Photos from the image-classification dataset "diseases" in the GitHub repository RobertMercieca/Dissertation. Its 9 classes are: apple apple scab, apple cedar apple rust, apple healthy, grape black rot, grape esca black measles, grape healthy, potato early blight, potato late blight, potato healthy.

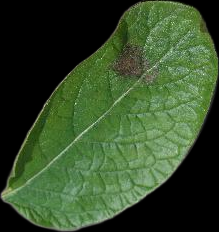
Label: potato late blight

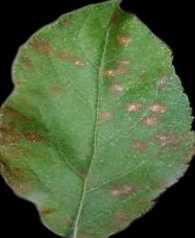
Label: apple cedar apple rust

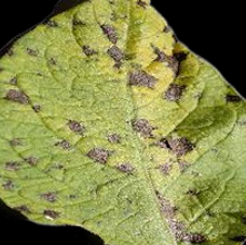
Label: potato early blight

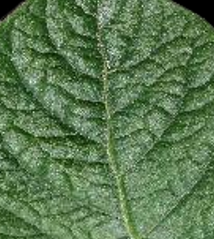
Label: potato healthy

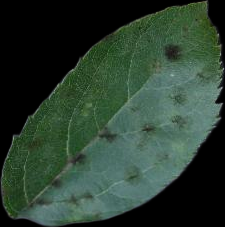
Label: apple apple scab

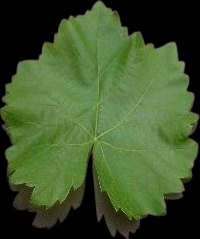
Label: grape healthy
